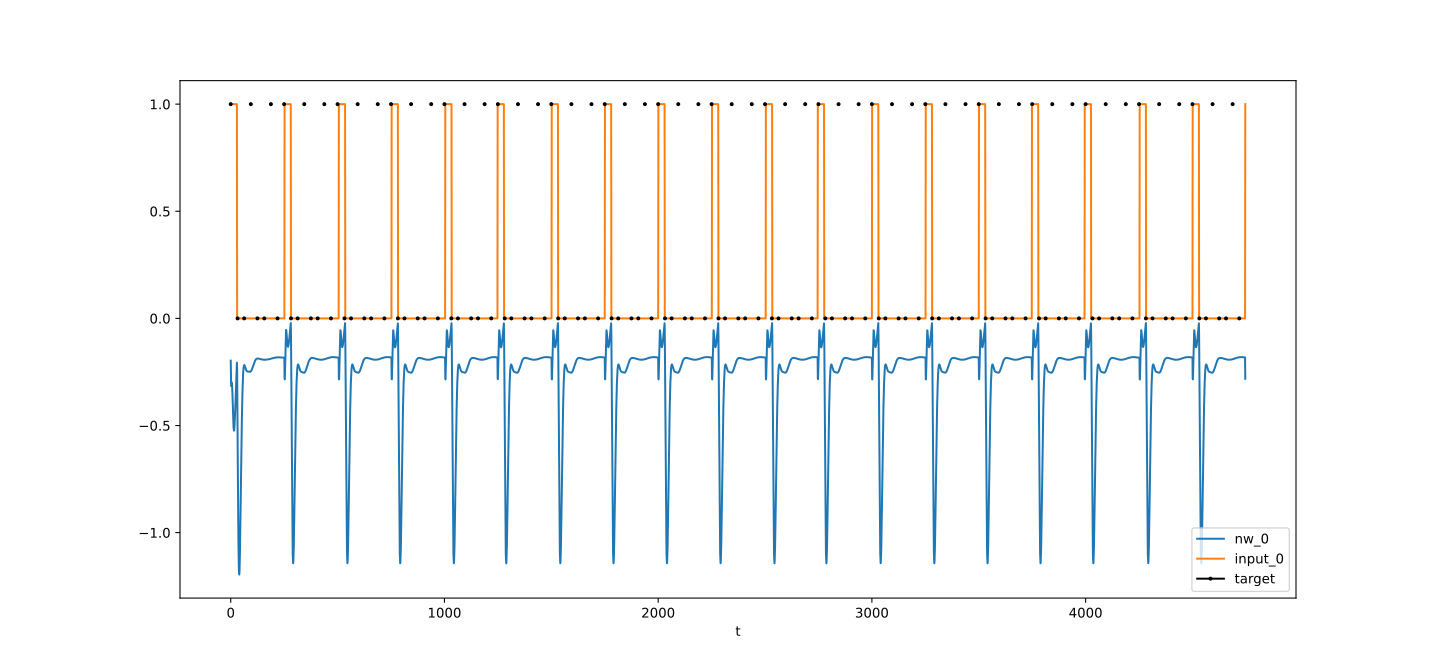

Data behind this chart, as committed beside it:
t, nw_0, target_0, input_0
0, -0.1973, 1, 1
1, -0.2877, , 1
2, -0.3159, , 1
3, -0.3144, , 1
4, -0.3043, , 1
5, -0.2989, , 1
6, -0.3045, , 1
7, -0.3226, , 1
8, -0.351, , 1
9, -0.3857, , 1
10, -0.4221, , 1
11, -0.4561, , 1
12, -0.4847, , 1
13, -0.506, , 1
14, -0.5191, , 1
15, -0.524, , 1
16, -0.5211, , 1
17, -0.5114, , 1
18, -0.4959, , 1
19, -0.4759, , 1
20, -0.4524, , 1
21, -0.4264, , 1
22, -0.3988, , 1
23, -0.3704, , 1
24, -0.3416, , 1
25, -0.313, , 1
26, -0.285, , 1
27, -0.2577, , 1
28, -0.2314, , 1
29, -0.2063, , 1
30, -0.2454, , 0
31, -0.3652, , 0
32, -0.5167, 0, 0
33, -0.6714, , 0
34, -0.8143, , 0
35, -0.9377, , 0
36, -1.038, , 0
37, -1.114, , 0
38, -1.164, , 0
39, -1.191, , 0
40, -1.196, , 0
41, -1.18, , 0
42, -1.147, , 0
43, -1.1, , 0
44, -1.041, , 0
45, -0.9742, , 0
46, -0.9015, , 0
47, -0.826, , 0
48, -0.7501, , 0
49, -0.676, , 0
50, -0.6053, , 0
51, -0.5395, , 0
52, -0.4796, , 0
53, -0.4262, , 0
54, -0.3795, , 0
55, -0.3397, , 0
56, -0.3066, , 0
57, -0.2798, , 0
58, -0.2588, , 0
59, -0.2429, , 0
... 4,688 more rows
